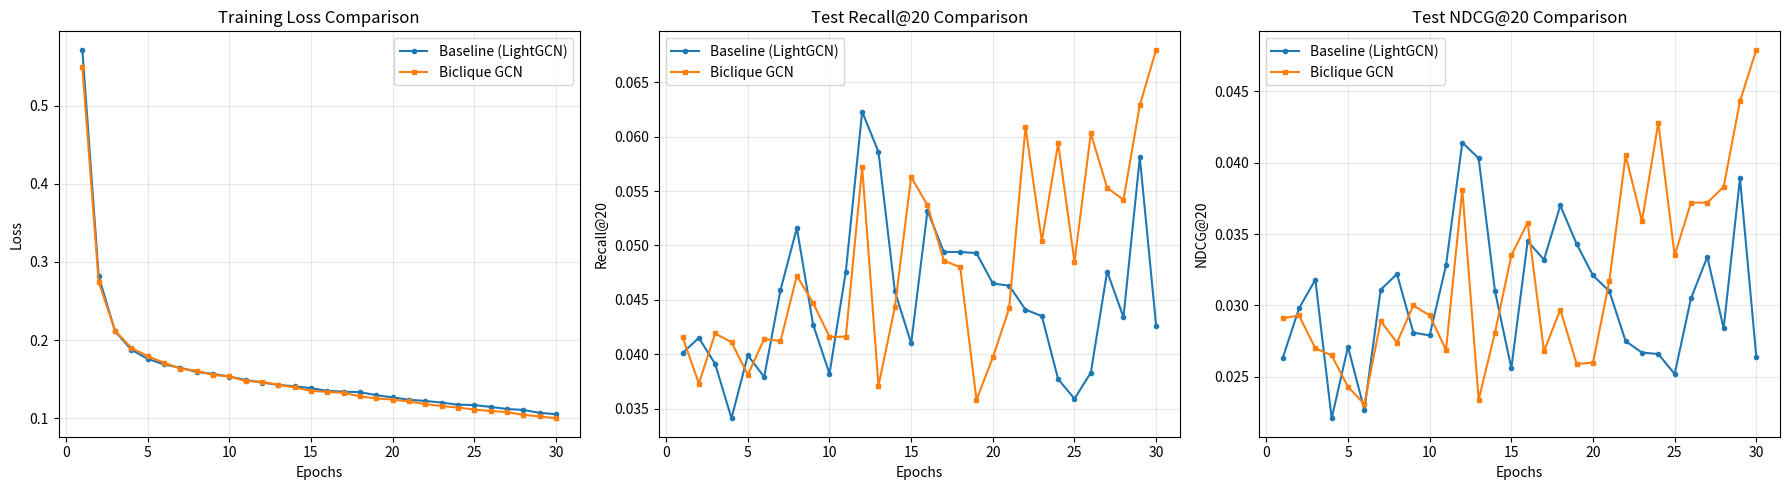

Generate this figure with matplotlib:
import matplotlib.pyplot as plt
import numpy as np

# Data
epochs = range(1, 31)

# Model 1: Pure LightGCN
loss_1 = [0.5716, 0.2816, 0.2115, 0.1877, 0.1760, 0.1689, 0.1646, 0.1593, 0.1567, 0.1532, 0.1490, 0.1457, 0.1427, 0.1408, 0.1385, 0.1350, 0.1340, 0.1333, 0.1295, 0.1266, 0.1237, 0.1221, 0.1200, 0.1173, 0.1168, 0.1145, 0.1118, 0.1106, 0.1068, 0.1052]
recall_1 = [0.0401, 0.0415, 0.0391, 0.0341, 0.0399, 0.0379, 0.0459, 0.0516, 0.0427, 0.0382, 0.0476, 0.0623, 0.0586, 0.0458, 0.0410, 0.0532, 0.0494, 0.0494, 0.0493, 0.0465, 0.0463, 0.0441, 0.0435, 0.0377, 0.0359, 0.0383, 0.0476, 0.0434, 0.0581, 0.0426]
ndcg_1 = [0.0263, 0.0298, 0.0318, 0.0221, 0.0271, 0.0227, 0.0311, 0.0322, 0.0281, 0.0279, 0.0328, 0.0414, 0.0403, 0.0310, 0.0256, 0.0345, 0.0332, 0.0370, 0.0343, 0.0321, 0.0310, 0.0275, 0.0267, 0.0266, 0.0252, 0.0305, 0.0334, 0.0284, 0.0389, 0.0264]

# Model 2: Biclique GCN
loss_2 = [0.5498, 0.2743, 0.2122, 0.1900, 0.1794, 0.1710, 0.1634, 0.1609, 0.1553, 0.1538, 0.1474, 0.1468, 0.1427, 0.1396, 0.1350, 0.1337, 0.1325, 0.1279, 0.1253, 0.1238, 0.1215, 0.1180, 0.1156, 0.1136, 0.1111, 0.1092, 0.1078, 0.1043, 0.1023, 0.0999]
recall_2 = [0.0416, 0.0373, 0.0419, 0.0411, 0.0381, 0.0414, 0.0412, 0.0472, 0.0447, 0.0416, 0.0416, 0.0572, 0.0371, 0.0443, 0.0563, 0.0537, 0.0486, 0.0480, 0.0358, 0.0397, 0.0442, 0.0609, 0.0504, 0.0594, 0.0485, 0.0603, 0.0553, 0.0542, 0.0629, 0.0680]
ndcg_2 = [0.0291, 0.0293, 0.0270, 0.0265, 0.0243, 0.0231, 0.0289, 0.0274, 0.0300, 0.0293, 0.0269, 0.0381, 0.0234, 0.0281, 0.0335, 0.0358, 0.0268, 0.0297, 0.0259, 0.0260, 0.0317, 0.0405, 0.0359, 0.0428, 0.0335, 0.0372, 0.0372, 0.0383, 0.0443, 0.0479]

plt.figure(figsize=(18, 5))

# 1. Loss Comparison
plt.subplot(1, 3, 1)
plt.plot(epochs, loss_1, label='Baseline (LightGCN)', marker='o', markersize=3)
plt.plot(epochs, loss_2, label='Biclique GCN', marker='s', markersize=3)
plt.title('Training Loss Comparison')
plt.xlabel('Epochs')
plt.ylabel('Loss')
plt.legend()
plt.grid(True, alpha=0.3)

# 2. Recall Comparison
plt.subplot(1, 3, 2)
plt.plot(epochs, recall_1, label='Baseline (LightGCN)', marker='o', markersize=3)
plt.plot(epochs, recall_2, label='Biclique GCN', marker='s', markersize=3)
plt.title('Test Recall@20 Comparison')
plt.xlabel('Epochs')
plt.ylabel('Recall@20')
plt.legend()
plt.grid(True, alpha=0.3)

# 3. NDCG Comparison
plt.subplot(1, 3, 3)
plt.plot(epochs, ndcg_1, label='Baseline (LightGCN)', marker='o', markersize=3)
plt.plot(epochs, ndcg_2, label='Biclique GCN', marker='s', markersize=3)
plt.title('Test NDCG@20 Comparison')
plt.xlabel('Epochs')
plt.ylabel('NDCG@20')
plt.legend()
plt.grid(True, alpha=0.3)

plt.tight_layout()
plt.savefig('ablation_comparison_1_vs_2.png', dpi=300)
print("Comparison plot saved to ablation_comparison_1_vs_2.png")
plt.show()
